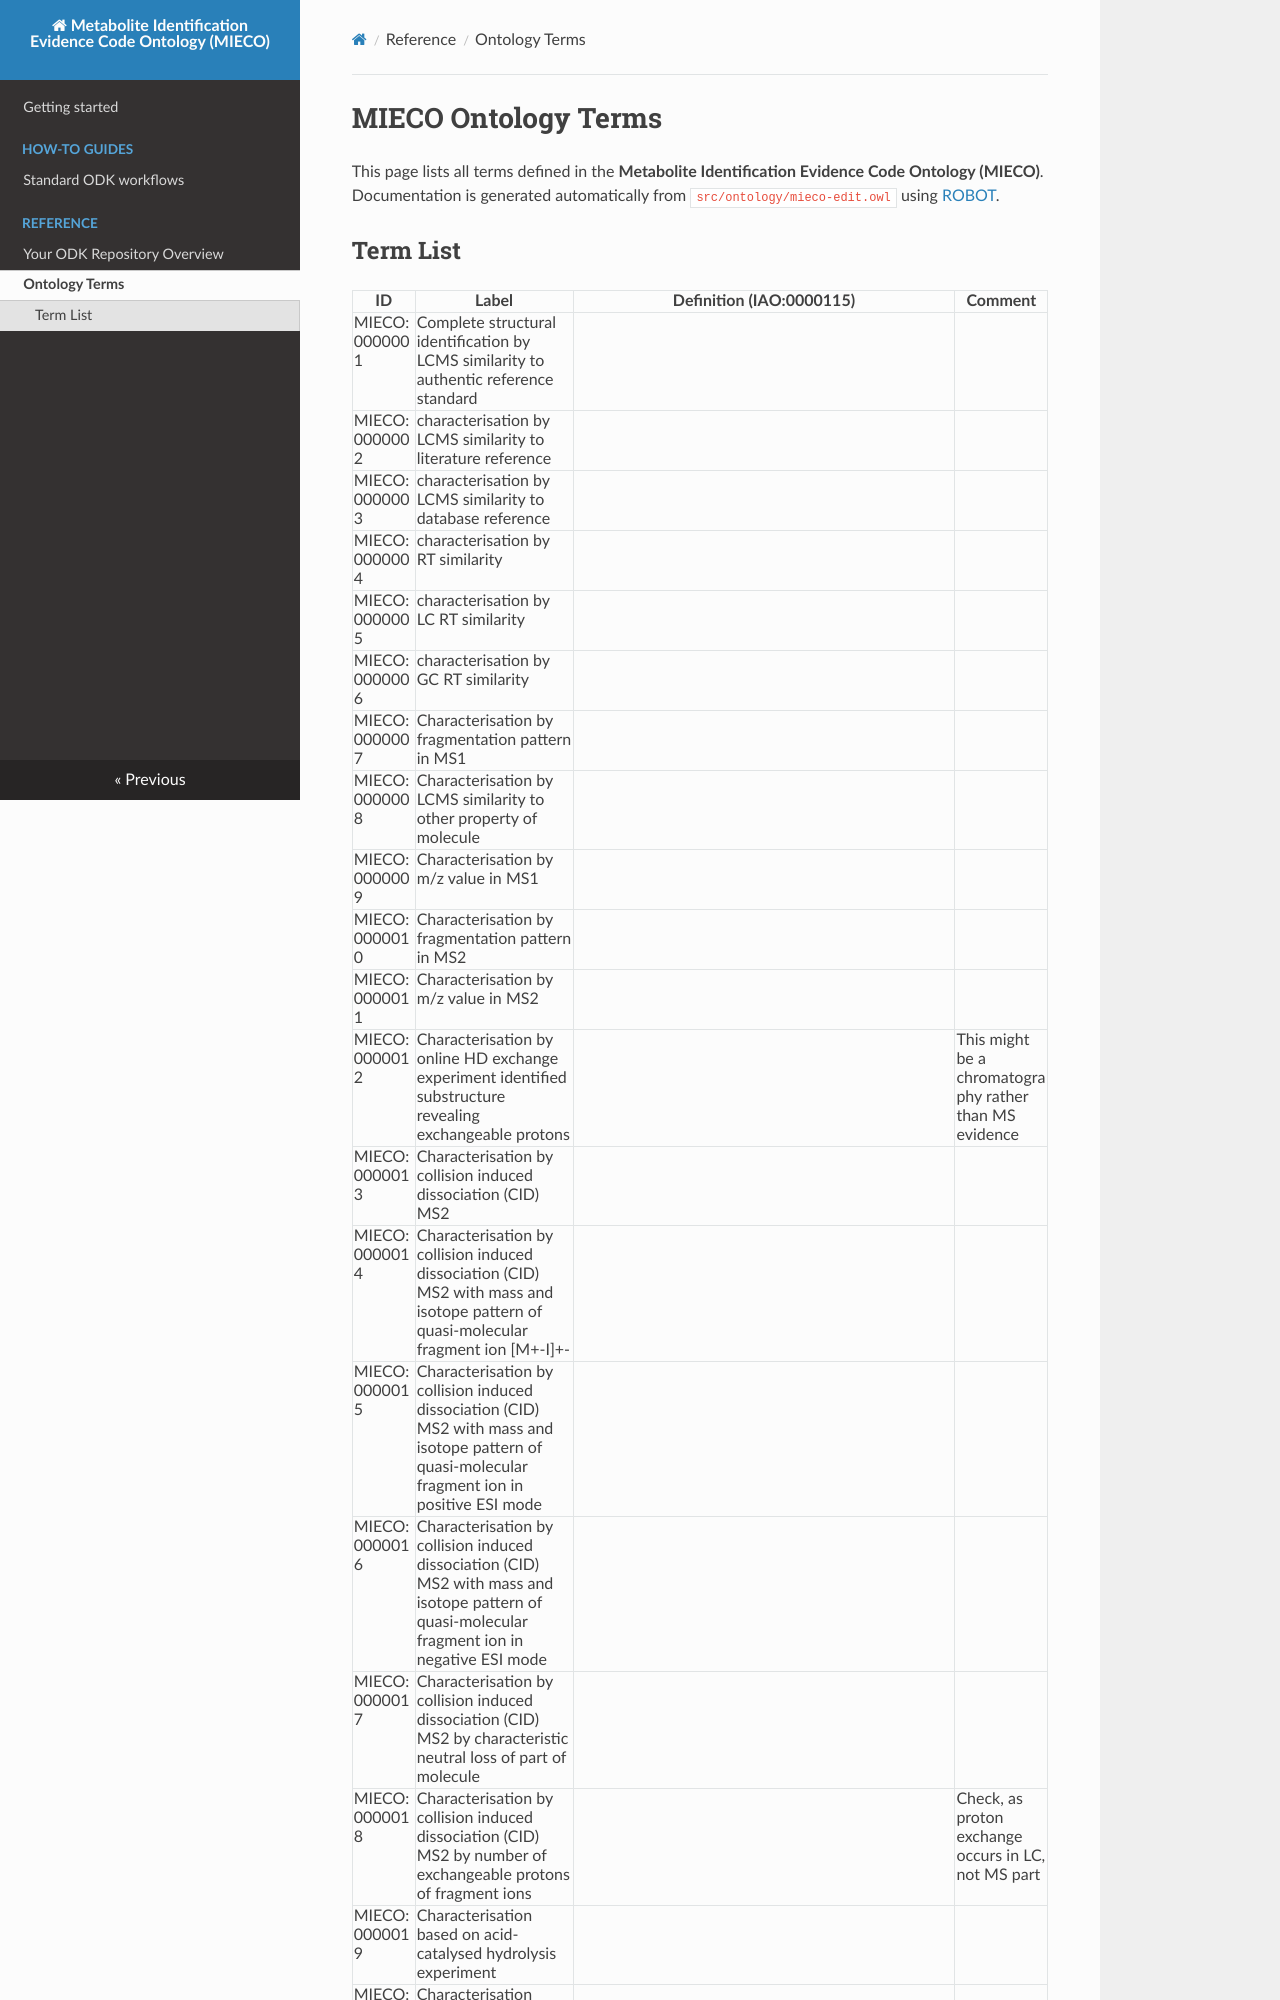

repository: sneumann/MIECO · page: ontology-terms/index.html · generator: mkdocs

# MIECO Ontology Terms

This page lists all terms defined in the **Metabolite Identification Evidence Code Ontology (MIECO)**.
Documentation is generated automatically from `src/ontology/mieco-edit.owl` using [ROBOT](http://robot.obolibrary.org/).
